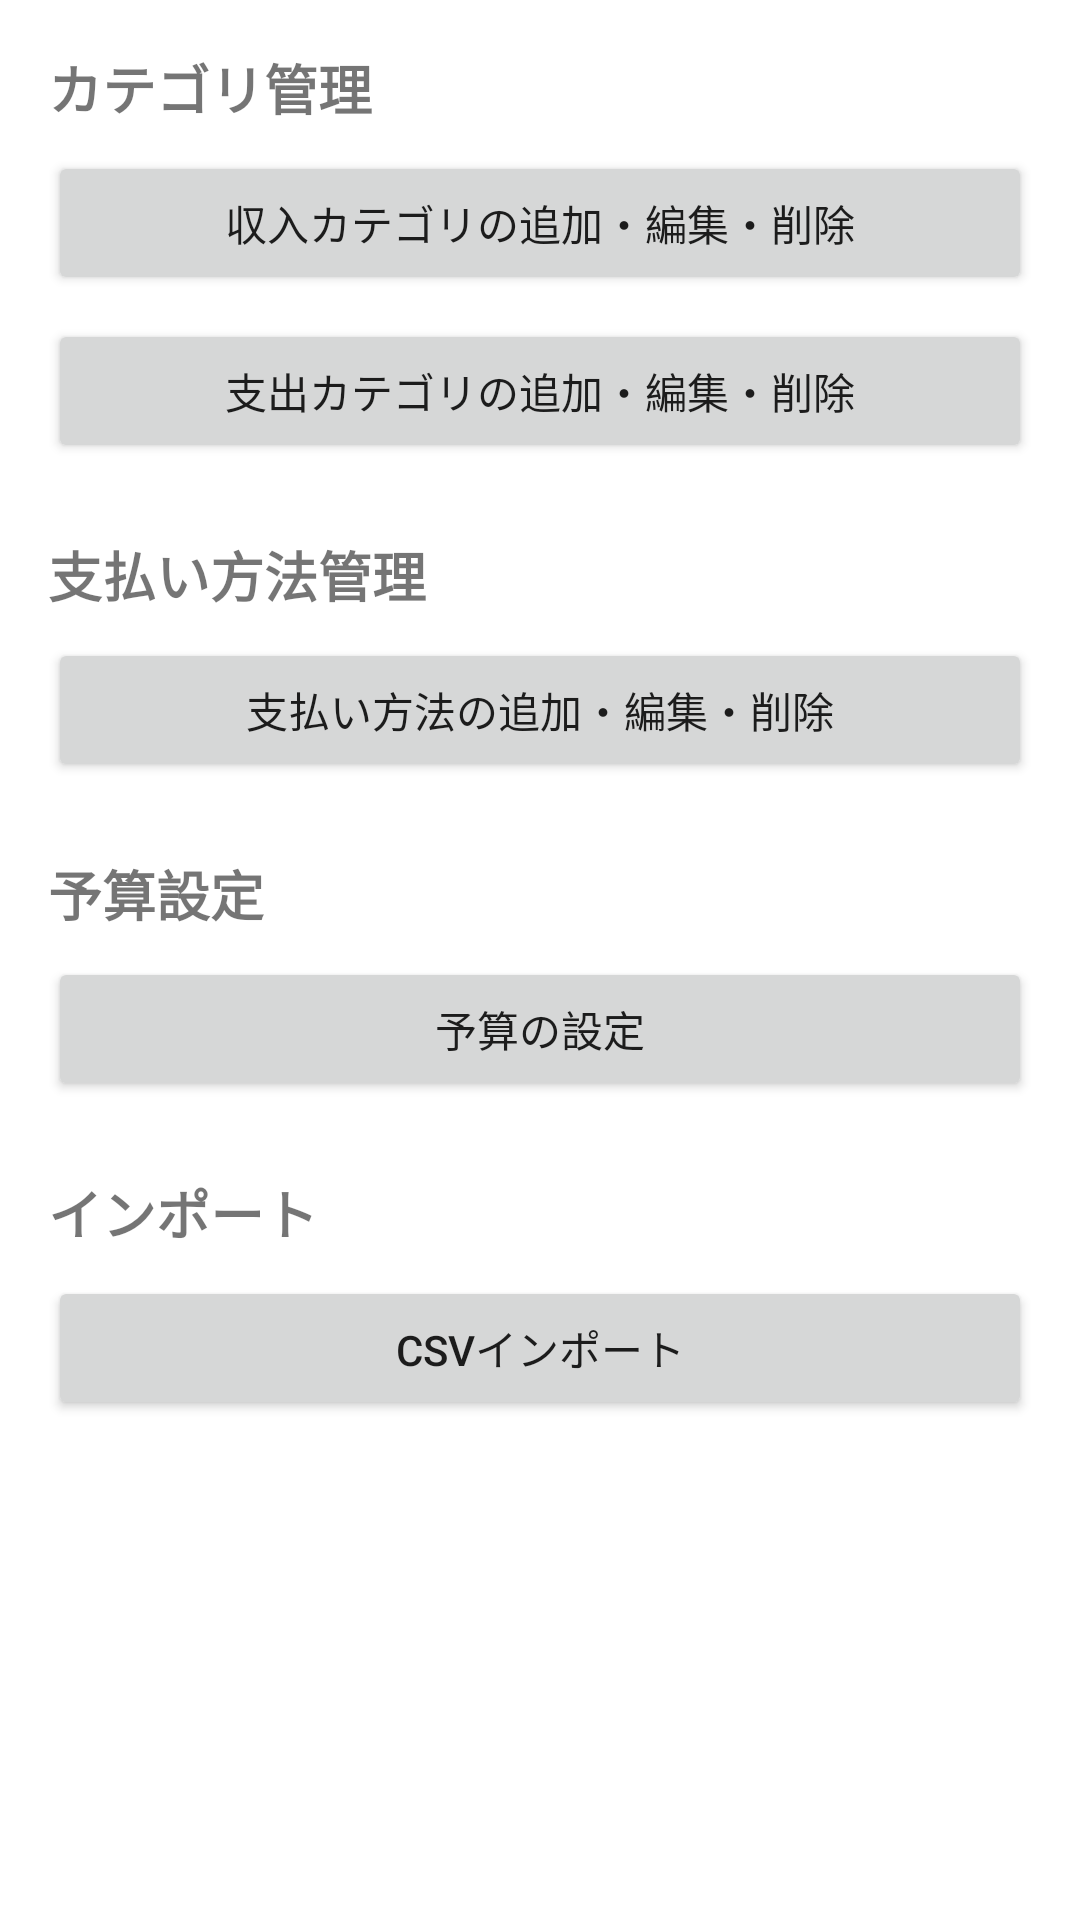

Reconstruct the res/layout file that produces this screen, plus the resources it refers to.
<!-- AndroidManifest.xml: application theme Theme.MyApplication -->
<!-- res/layout/activity_settings.xml -->
<?xml version="1.0" encoding="utf-8"?>
<LinearLayout xmlns:android="http://schemas.android.com/apk/res/android"
    android:layout_width="match_parent"
    android:layout_height="match_parent"
    android:orientation="vertical"
    android:padding="16dp">

    <TextView
        android:layout_width="wrap_content"
        android:layout_height="wrap_content"
        android:text="カテゴリ管理"
        android:textSize="18sp"
        android:textStyle="bold" />

    <Button
        android:id="@+id/manage_income_categories_button"
        android:layout_width="match_parent"
        android:layout_height="wrap_content"
        android:text="収入カテゴリの追加・編集・削除"
        android:layout_marginTop="8dp" />

    <Button
        android:id="@+id/manage_expense_categories_button"
        android:layout_width="match_parent"
        android:layout_height="wrap_content"
        android:text="支出カテゴリの追加・編集・削除"
        android:layout_marginTop="8dp" />

    <TextView
        android:layout_width="wrap_content"
        android:layout_height="wrap_content"
        android:text="支払い方法管理"
        android:textSize="18sp"
        android:textStyle="bold"
        android:layout_marginTop="24dp" />

    <Button
        android:id="@+id/manage_payment_methods_button"
        android:layout_width="match_parent"
        android:layout_height="wrap_content"
        android:text="支払い方法の追加・編集・削除"
        android:layout_marginTop="8dp" />

    <TextView
        android:layout_width="wrap_content"
        android:layout_height="wrap_content"
        android:text="予算設定"
        android:textSize="18sp"
        android:textStyle="bold"
        android:layout_marginTop="24dp" />

    <Button
        android:id="@+id/budget_settings_button"
        android:layout_width="match_parent"
        android:layout_height="wrap_content"
        android:text="予算の設定"
        android:layout_marginTop="8dp" />

    <TextView
        android:layout_width="wrap_content"
        android:layout_height="wrap_content"
        android:text="インポート"
        android:textSize="18sp"
        android:textStyle="bold"
        android:layout_marginTop="24dp" />

    <Button
        android:id="@+id/import_button"
        android:layout_width="match_parent"
        android:layout_height="wrap_content"
        android:text="CSVインポート"
        android:layout_marginTop="8dp" />

</LinearLayout>
<!-- resources referenced by this layout -->
<resources>
  <style name="Theme.MyApplication" parent="Theme.MaterialComponents.DayNight.NoActionBar">
          <item name="colorPrimary">@color/purple_500</item>
          <item name="colorPrimaryVariant">@color/purple_700</item>
          <item name="colorOnPrimary">@color/white</item>
          <item name="colorSecondary">@color/teal_200</item>
          <item name="colorSecondaryVariant">@color/teal_700</item>
          <item name="colorOnSecondary">@color/black</item>
          <item name="android:statusBarColor">?attr/colorPrimaryVariant</item>
      </style>
  <!-- not gathered from this repository: default colours our renderer supplied (Android Studio template values) -->
  <color name="purple_500">#FF6200EE</color>
  <color name="purple_700">#FF3700B3</color>
  <color name="teal_200">#FF03DAC5</color>
  <color name="teal_700">#FF018786</color>
  <color name="black">#FF000000</color>
  <color name="white">#FFFFFFFF</color>
</resources>
